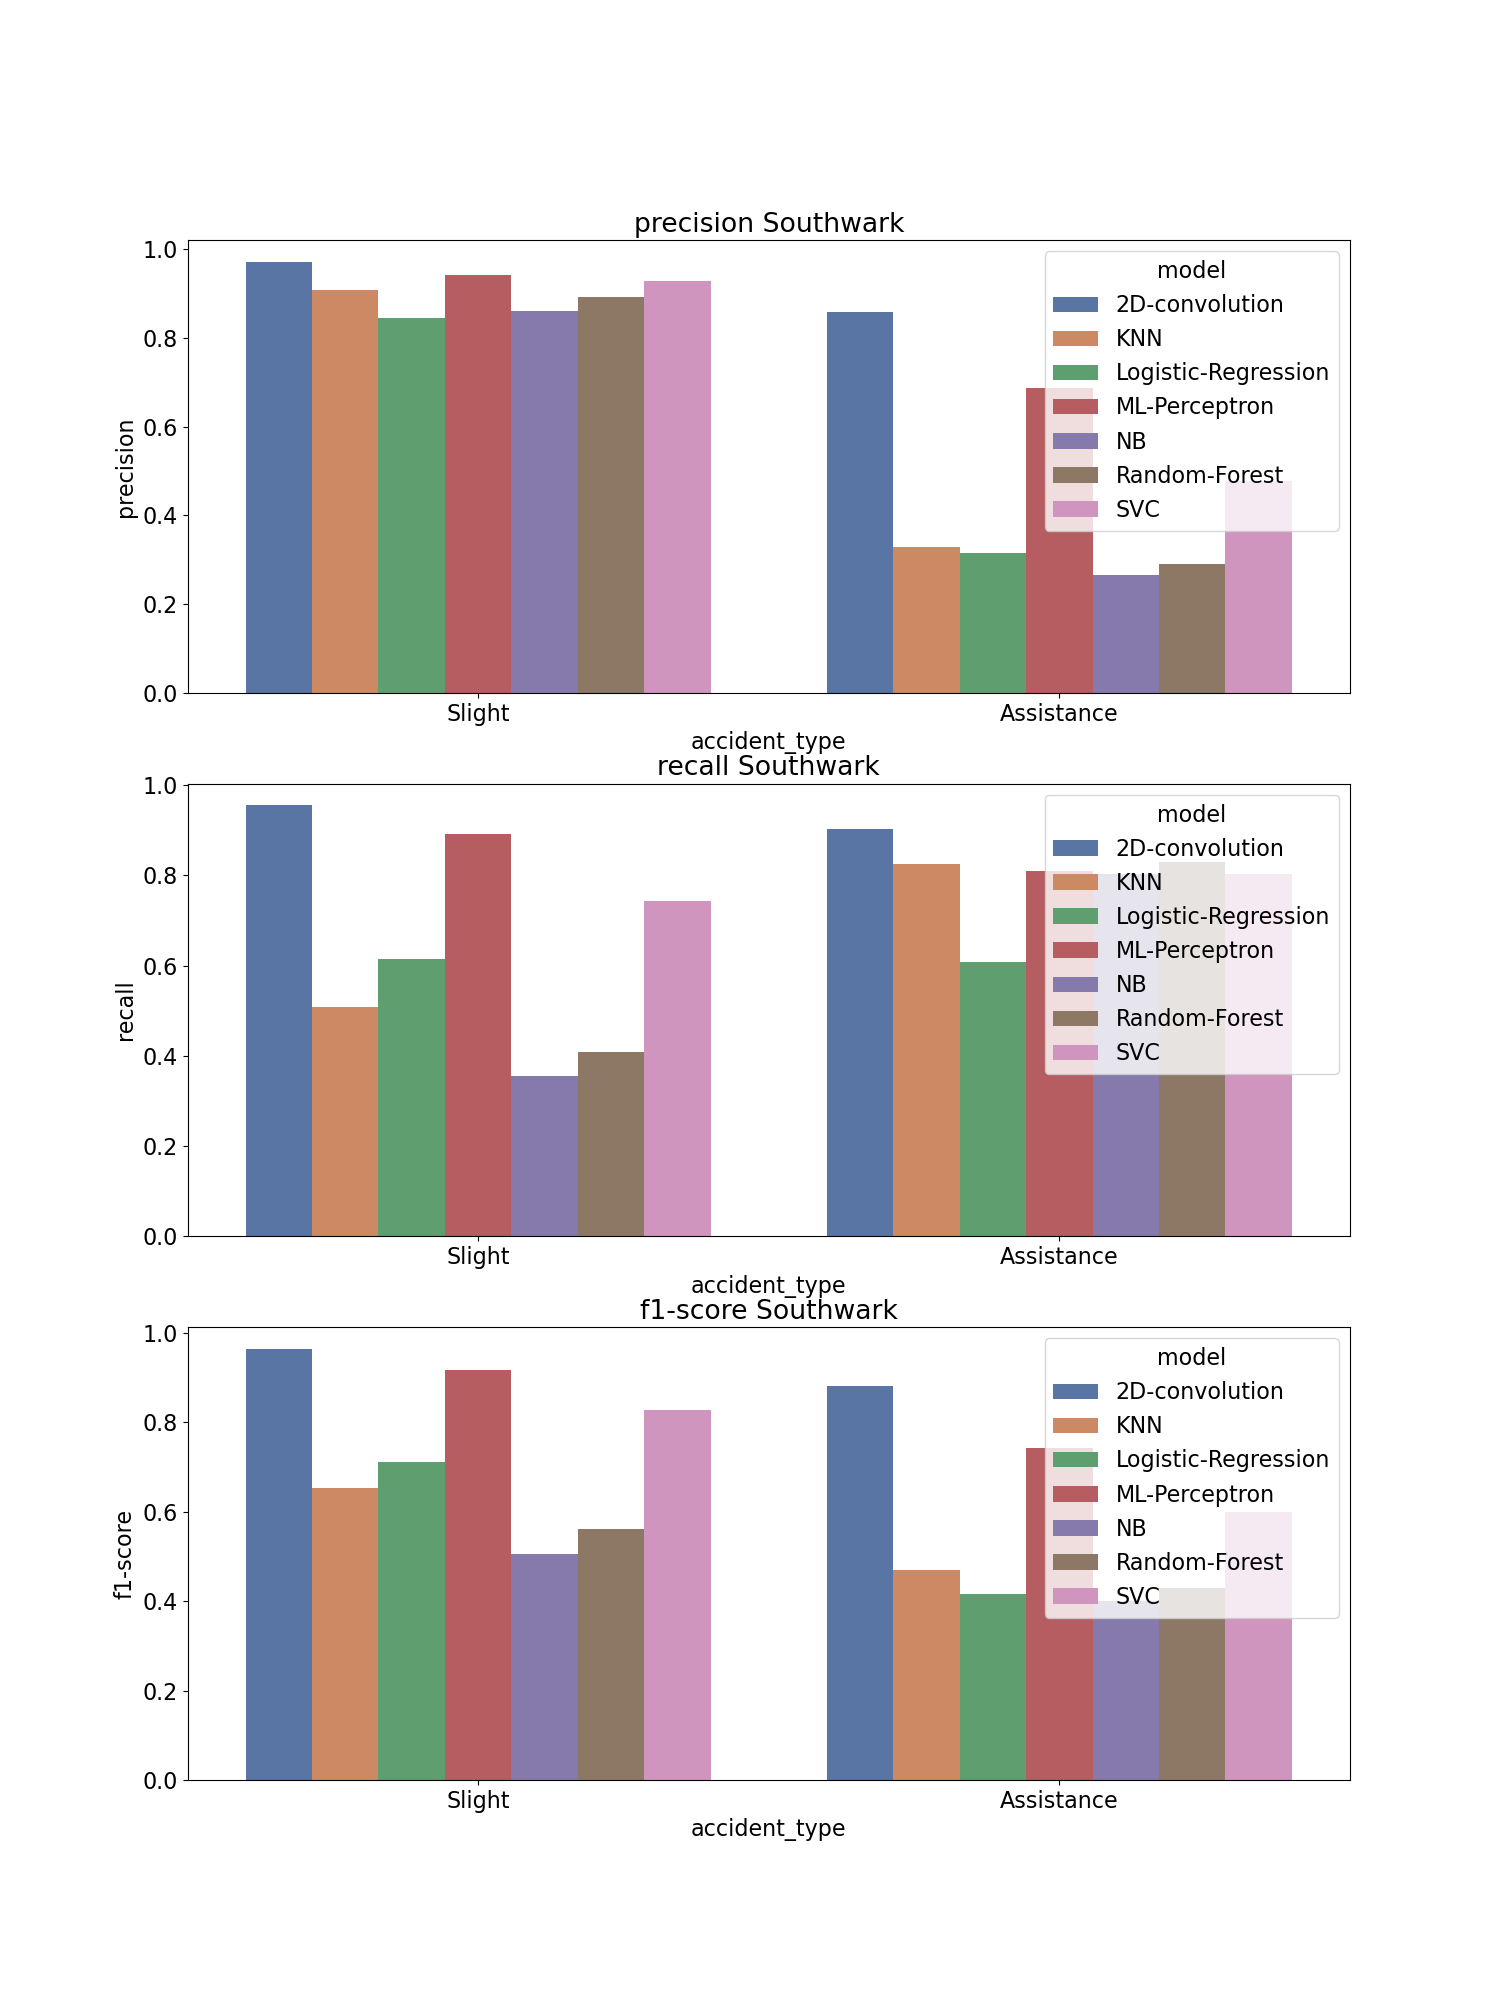

Source data for this figure (header and first rows):
, accident_type, c_m, split, city, model, precision, recall, f1-score, support
Assistance, Assistance, Southwark_2D-convolution, test, Southwark, 2D-convolution, 0.858, 0.904, 0.881, 314.0
Slight, Slight, Southwark_2D-convolution, test, Southwark, 2D-convolution, 0.972, 0.956, 0.964, 1079
accuracy, accuracy, Southwark_2D-convolution, test, Southwark, 2D-convolution, 0.945, 0.945, 0.945, 0.945
macro avg, macro avg, Southwark_2D-convolution, test, Southwark, 2D-convolution, 0.915, 0.93, 0.922, 1393
weighted avg, weighted avg, Southwark_2D-convolution, test, Southwark, 2D-convolution, 0.946, 0.945, 0.945, 1393
Assistance, Assistance, Southwark_KNN, test, Southwark, KNN, 0.328, 0.825, 0.469, 314.0
Slight, Slight, Southwark_KNN, test, Southwark, KNN, 0.909, 0.508, 0.652, 1079
accuracy, accuracy, Southwark_KNN, test, Southwark, KNN, 0.579, 0.579, 0.579, 0.579
macro avg, macro avg, Southwark_KNN, test, Southwark, KNN, 0.618, 0.666, 0.56, 1393
weighted avg, weighted avg, Southwark_KNN, test, Southwark, KNN, 0.778, 0.579, 0.61, 1393
Assistance, Assistance, Southwark_Logistic-Regression, test, Southwark, Logistic-Regression, 0.315, 0.608, 0.415, 314.0
Slight, Slight, Southwark_Logistic-Regression, test, Southwark, Logistic-Regression, 0.844, 0.614, 0.711, 1079
accuracy, accuracy, Southwark_Logistic-Regression, test, Southwark, Logistic-Regression, 0.613, 0.613, 0.613, 0.613
macro avg, macro avg, Southwark_Logistic-Regression, test, Southwark, Logistic-Regression, 0.579, 0.611, 0.563, 1393
weighted avg, weighted avg, Southwark_Logistic-Regression, test, Southwark, Logistic-Regression, 0.724, 0.613, 0.644, 1393
Assistance, Assistance, Southwark_ML-Perceptron, test, Southwark, ML-Perceptron, 0.686, 0.809, 0.743, 314.0
Slight, Slight, Southwark_ML-Perceptron, test, Southwark, ML-Perceptron, 0.941, 0.892, 0.916, 1079
accuracy, accuracy, Southwark_ML-Perceptron, test, Southwark, ML-Perceptron, 0.874, 0.874, 0.874, 0.874
macro avg, macro avg, Southwark_ML-Perceptron, test, Southwark, ML-Perceptron, 0.814, 0.851, 0.829, 1393
weighted avg, weighted avg, Southwark_ML-Perceptron, test, Southwark, ML-Perceptron, 0.884, 0.874, 0.877, 1393
Assistance, Assistance, Southwark_NB, test, Southwark, NB, 0.266, 0.803, 0.4, 314.0
Slight, Slight, Southwark_NB, test, Southwark, NB, 0.861, 0.356, 0.504, 1079
accuracy, accuracy, Southwark_NB, test, Southwark, NB, 0.457, 0.457, 0.457, 0.457
macro avg, macro avg, Southwark_NB, test, Southwark, NB, 0.564, 0.579, 0.452, 1393
weighted avg, weighted avg, Southwark_NB, test, Southwark, NB, 0.727, 0.457, 0.48, 1393
Assistance, Assistance, Southwark_Random-Forest, test, Southwark, Random-Forest, 0.29, 0.831, 0.43, 314.0
Slight, Slight, Southwark_Random-Forest, test, Southwark, Random-Forest, 0.893, 0.409, 0.561, 1079
accuracy, accuracy, Southwark_Random-Forest, test, Southwark, Random-Forest, 0.504, 0.504, 0.504, 0.504
macro avg, macro avg, Southwark_Random-Forest, test, Southwark, Random-Forest, 0.592, 0.62, 0.496, 1393
weighted avg, weighted avg, Southwark_Random-Forest, test, Southwark, Random-Forest, 0.757, 0.504, 0.531, 1393
Assistance, Assistance, Southwark_SVC, test, Southwark, SVC, 0.477, 0.803, 0.599, 314.0
Slight, Slight, Southwark_SVC, test, Southwark, SVC, 0.928, 0.744, 0.826, 1079
accuracy, accuracy, Southwark_SVC, test, Southwark, SVC, 0.757, 0.757, 0.757, 0.757
macro avg, macro avg, Southwark_SVC, test, Southwark, SVC, 0.703, 0.773, 0.712, 1393
weighted avg, weighted avg, Southwark_SVC, test, Southwark, SVC, 0.827, 0.757, 0.775, 1393
